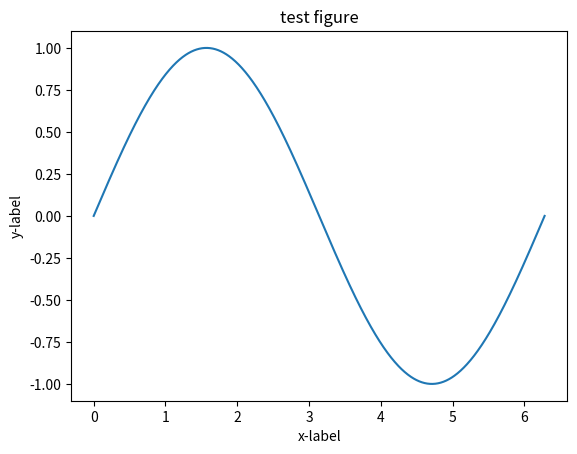

The matplotlib source for this figure:
import matplotlib.pyplot as pl
import numpy as np
import math

x = np.linspace(0, 2 * math.pi, 1000)
y = np.sin(x)

fig = pl.figure()
pl.plot(x, y)

pl.xlabel('x-label')
pl.ylabel('y-label')
pl.title('test figure')

pl.show()

# Write a program to visualize sine function f(x)=sin(x) in the domain x = [0, 2π] ?